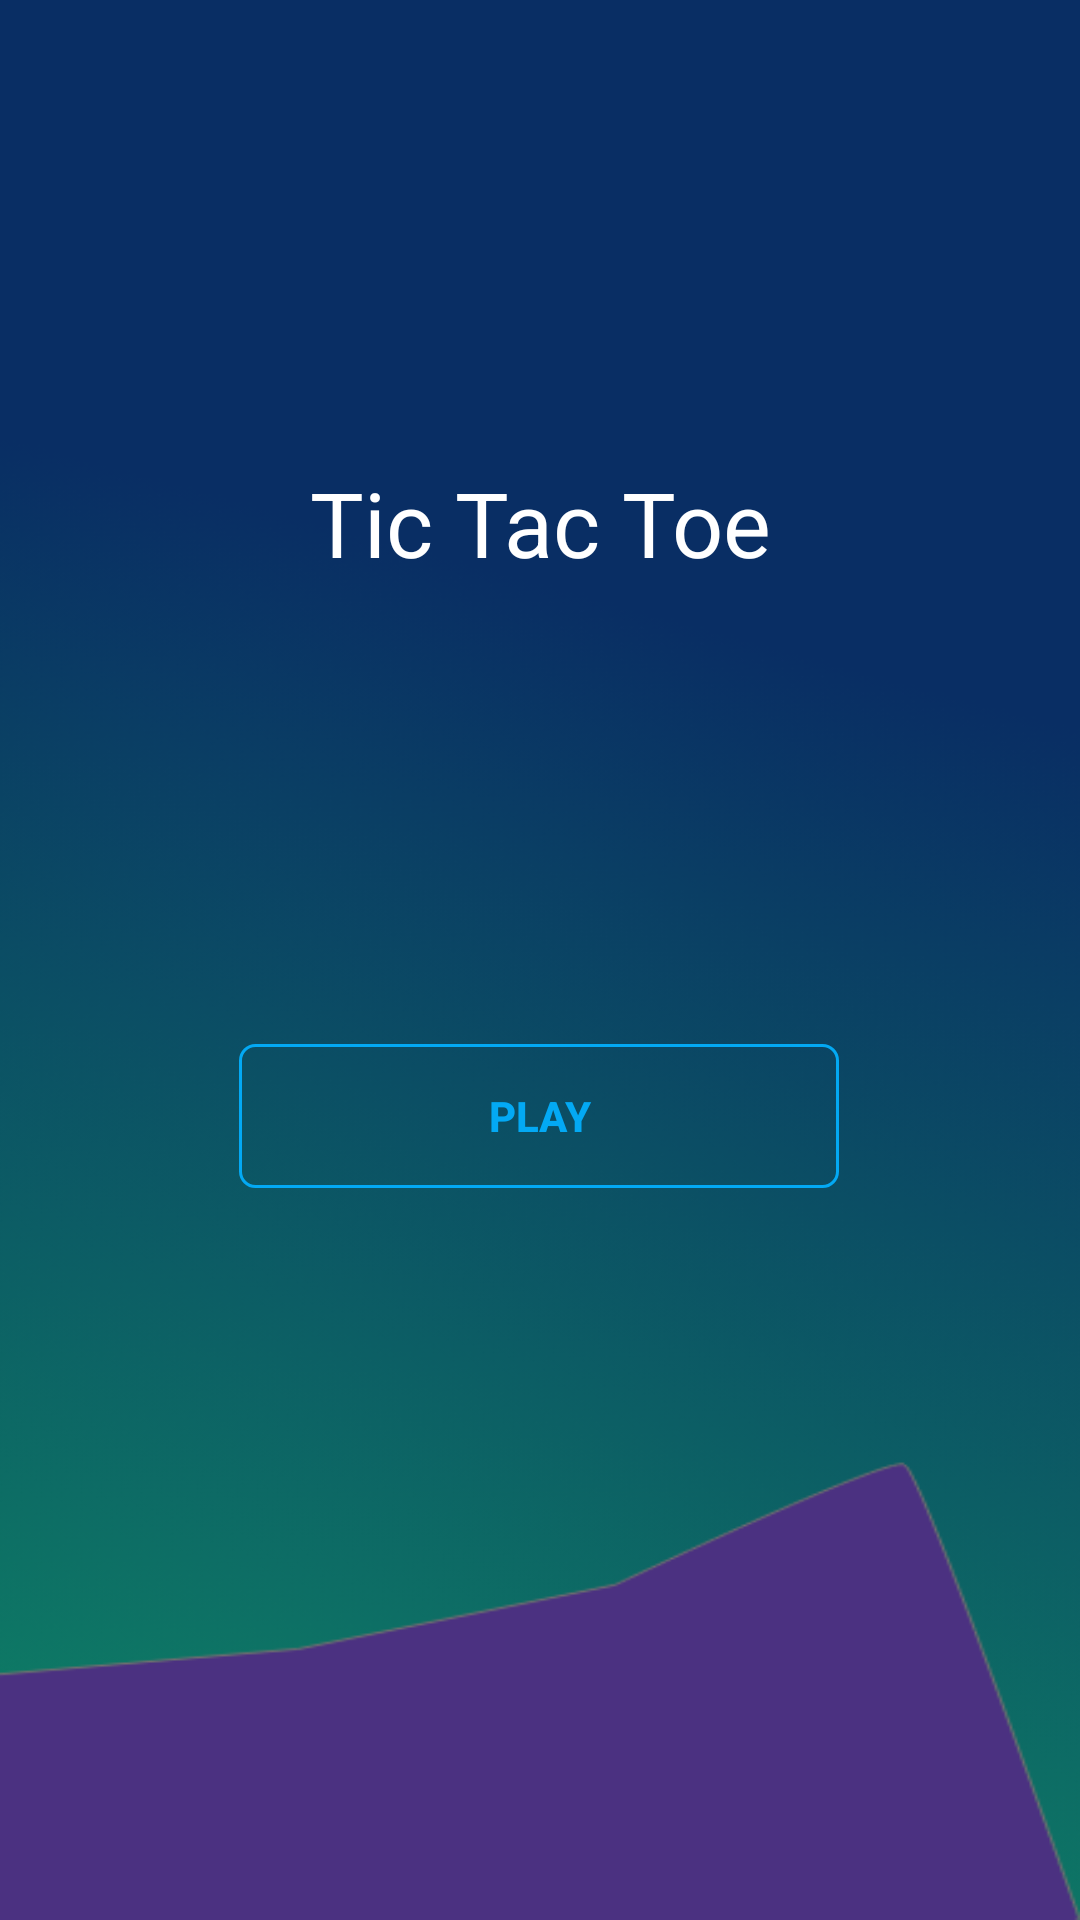

This screen was rendered from an Android layout file. Write that file and the resources it references.
<!-- AndroidManifest.xml: application theme Theme.Material3.Light -->
<!-- res/layout/activity_tic_tac_toe.xml -->
<?xml version="1.0" encoding="utf-8"?>
<androidx.constraintlayout.widget.ConstraintLayout xmlns:android="http://schemas.android.com/apk/res/android"
    xmlns:app="http://schemas.android.com/apk/res-auto"
    xmlns:tools="http://schemas.android.com/tools"
    android:layout_width="match_parent"
    android:layout_height="match_parent"
    android:background="@drawable/tictakplay_bg"
    tools:context=".TicTacToe">

    <TextView
        android:id="@+id/textView"
        android:layout_width="wrap_content"
        android:layout_height="wrap_content"
        android:text="Tic Tac Toe"
        android:textSize="30sp"
        android:textColor="@color/white"
        app:layout_constraintBottom_toTopOf="@+id/PlayBtn"
        app:layout_constraintEnd_toEndOf="parent"
        app:layout_constraintStart_toStartOf="parent"
        app:layout_constraintTop_toTopOf="parent" />

    <androidx.appcompat.widget.AppCompatButton
        android:id="@+id/PlayBtn"
        android:layout_width="200dp"
        android:layout_height="wrap_content"
        android:layout_marginBottom="244dp"
        android:background="@drawable/custom_button"
        android:text="Play"
        android:textStyle="bold"
        android:textColor="#03A9F4"
        app:layout_constraintBottom_toBottomOf="parent"
        app:layout_constraintEnd_toEndOf="parent"
        app:layout_constraintHorizontal_bias="0.498"
        app:layout_constraintStart_toStartOf="parent" />
</androidx.constraintlayout.widget.ConstraintLayout>
<!-- resources referenced by this layout -->
<resources>
  <!-- drawable custom_button (drawable) -->
  <?xml version="1.0" encoding="utf-8"?>
  
  <selector xmlns:android="http://schemas.android.com/apk/res/android">
  
      <item>
          <shape android:shape="rectangle">
              <corners android:radius="5dp">
  
              </corners>
              <stroke android:color="#03A9F4" android:width="1dp"/>
  
  
  
  
          </shape>
  
      </item>
  
  </selector>
  <!-- drawable tictakplay_bg: png bitmap (drawable, 50126 bytes) -->
  <!-- not gathered from this repository: default colours our renderer supplied (Android Studio template values) -->
  <color name="white">#FFFFFFFF</color>
</resources>
